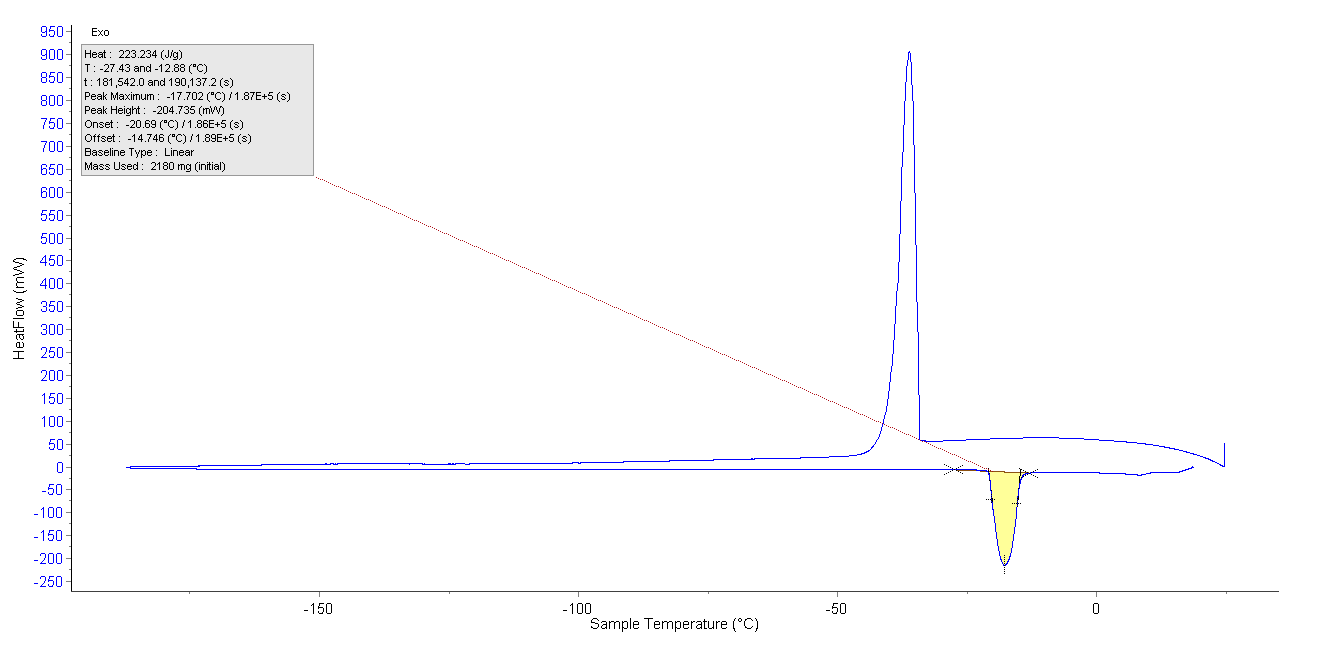

The data file committed next to this chart (first rows):
ControlNaClSat_07012016
Creation Date : 12/6/2022 11:14:35 AM
User : admin
HeatFlow :
Initial Mass : 2180 mg
Molar Mass : N/A
Baseline :
Initial Mass : 2180 mg
Molar Mass : N/A
Index	Time(s)	Furnace Temperature(°C)	Sample Temperature(°C)	HeatFlow(mW)	Baseline(mW)
1	0	24.79	24.75	51.33	51.33
2	15.8	24.79	24.75	48.3	48.3
3	31.6	24.79	24.75	45.44	45.44
4	47.4	24.79	24.75	42.74	42.74
5	63.2	24.79	24.75	40.21	40.21
6	79	24.79	24.75	37.83	37.83
7	94.8	24.78	24.75	35.59	35.59
8	110.6	24.78	24.75	33.48	33.48
9	126.4	24.78	24.75	31.5	31.5
10	142.2	24.78	24.75	29.63	29.63
11	158	24.78	24.75	27.87	27.87
12	173.8	24.78	24.75	26.21	26.21
13	189.6	24.78	24.75	24.65	24.65
14	205.4	24.78	24.75	23.19	23.19
15	221.2	24.78	24.75	21.81	21.81
16	237	24.78	24.75	20.51	20.51
17	252.8	24.78	24.76	19.28	19.28
18	268.6	24.77	24.76	18.13	18.13
19	284.4	24.77	24.76	17.04	17.04
20	300.2	24.77	24.76	16.02	16.02
21	316	24.77	24.76	15.05	15.05
22	331.8	24.77	24.76	14.15	14.15
23	347.6	24.77	24.76	13.3	13.3
24	363.4	24.76	24.76	12.49	12.49
25	379.2	24.76	24.76	11.74	11.74
26	395	24.76	24.76	11.03	11.03
27	410.8	24.76	24.76	10.36	10.36
28	426.6	24.75	24.76	9.725	9.725
29	442.4	24.75	24.76	9.131	9.131
30	458.2	24.75	24.76	8.572	8.572
31	474	24.75	24.76	8.048	8.048
32	489.8	24.74	24.76	7.551	7.551
33	505.6	24.74	24.76	7.085	7.085
34	521.4	24.74	24.76	6.646	6.646
35	537.2	24.73	24.76	6.235	6.235
36	553	24.73	24.76	5.847	5.847
37	568.8	24.72	24.76	5.482	5.482
38	584.6	24.72	24.76	5.138	5.138
39	600.4	24.72	24.76	4.819	4.819
40	616.2	24.71	24.76	4.512	4.512
41	632	24.71	24.76	4.227	4.227
42	647.8	24.7	24.76	3.955	3.955
43	663.6	24.7	24.76	3.708	3.708
44	679.4	24.69	24.76	3.469	3.469
45	695.2	24.68	24.76	3.246	3.246
46	711	24.68	24.76	3.04	3.04
47	726.8	24.67	24.75	2.84	2.84
48	742.6	24.67	24.75	2.657	2.657
49	758.4	24.66	24.75	2.485	2.485
50	774.2	24.65	24.75	2.325	2.325
51	790	24.65	24.75	2.171	2.171
... 14,924 more rows
